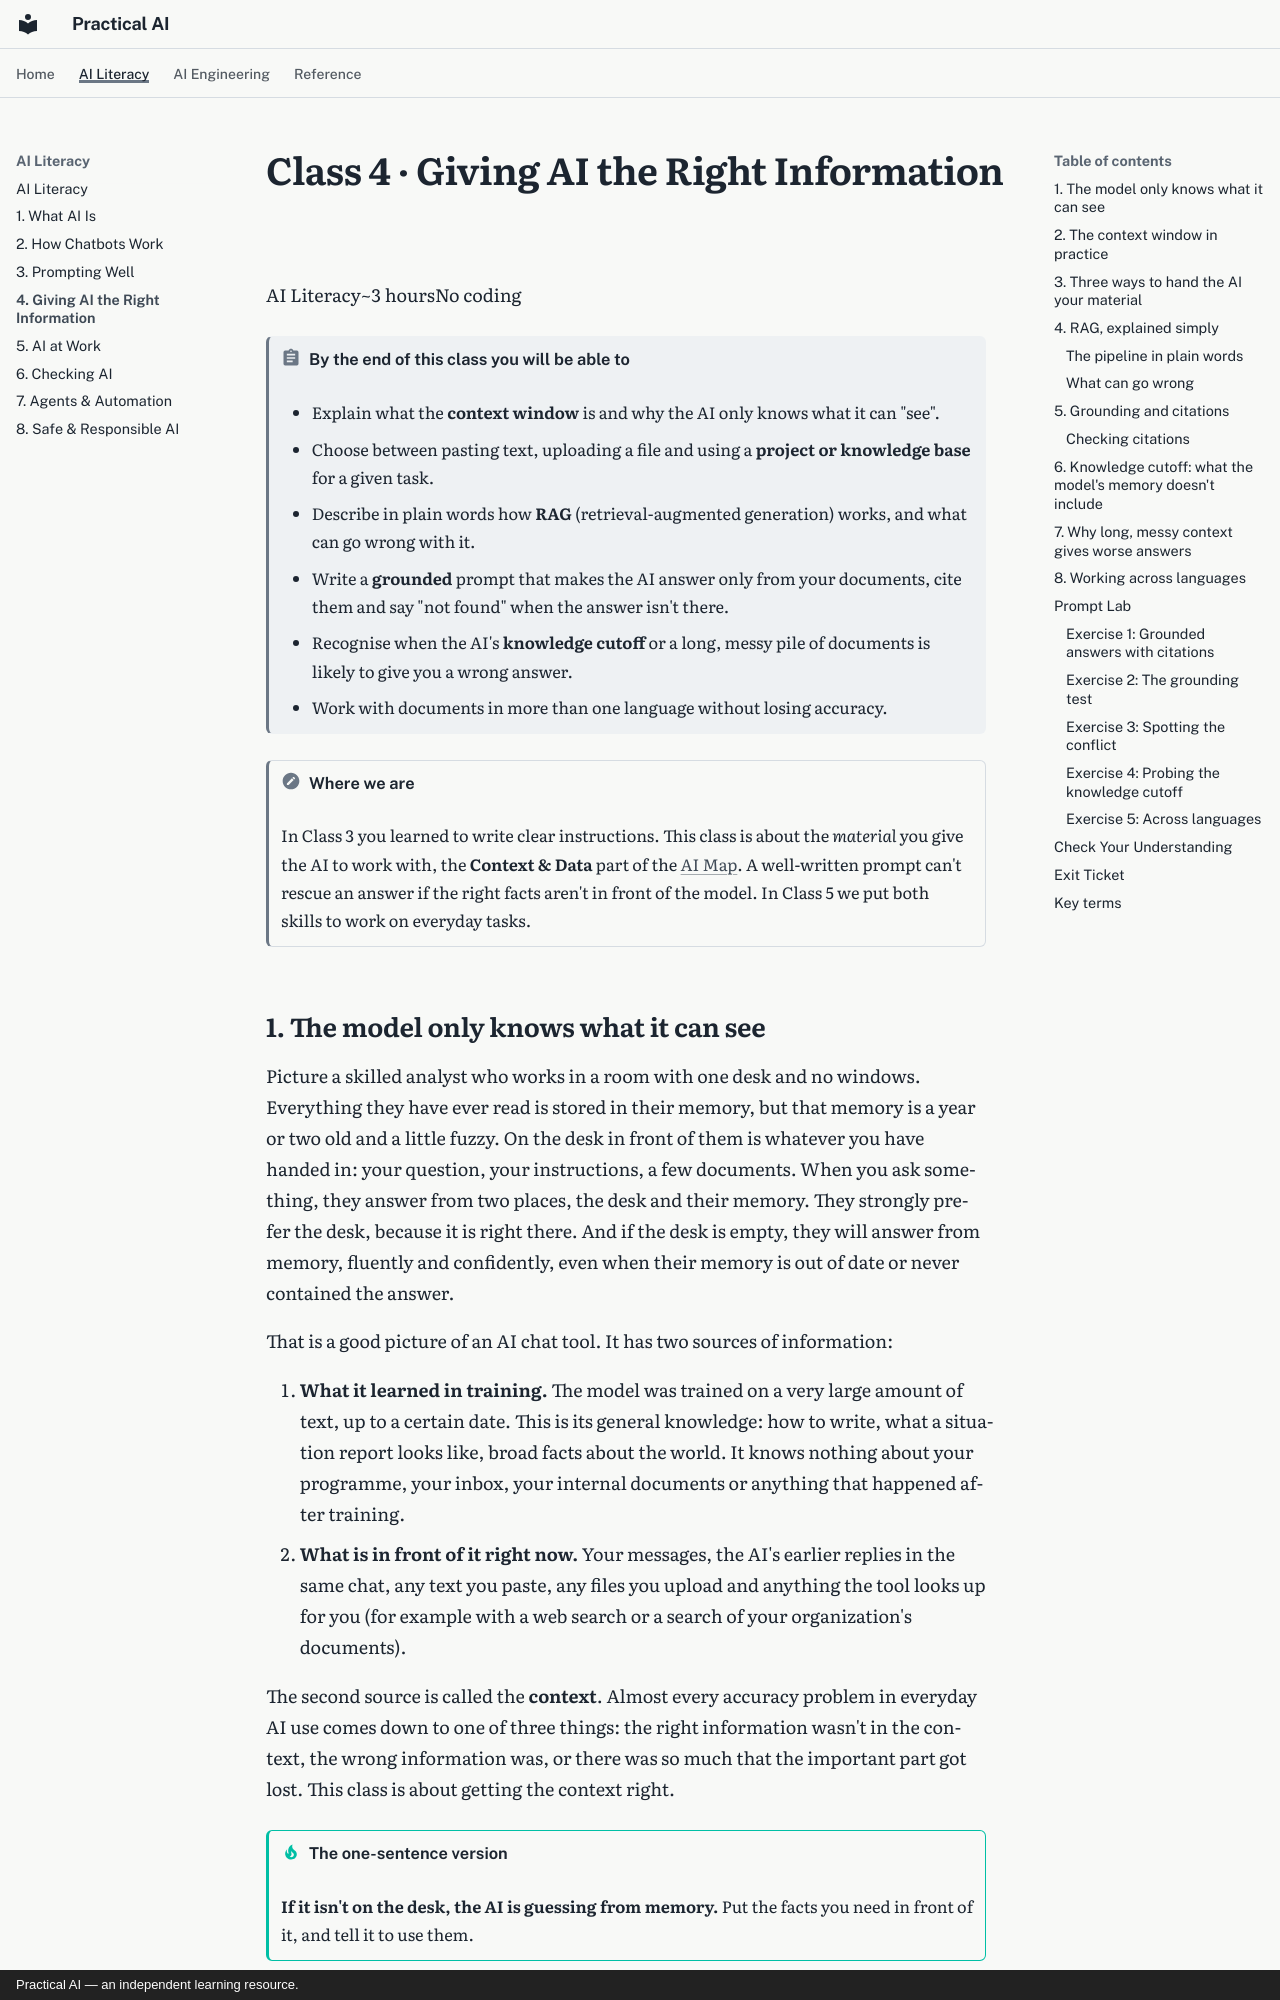

repository: elias-lee/practical-ai-courses · page: literacy/c4.html · generator: mkdocs · copyright: Practical AI — an independent learning resource.

# Class 4 · Giving AI the Right Information

<div class="class-meta" markdown><span>AI Literacy</span><span>~3 hours</span><span>No coding</span></div>

!!! abstract "By the end of this class you will be able to"
    - Explain what the **context window** is and why the AI only knows what it can "see".
    - Choose between pasting text, uploading a file and using a **project or knowledge base**
      for a given task.
    - Describe in plain words how **RAG** (retrieval-augmented generation) works, and what can go
      wrong with it.
    - Write a **grounded** prompt that makes the AI answer only from your documents, cite them and
      say "not found" when the answer isn't there.
    - Recognise when the AI's **knowledge cutoff** or a long, messy pile of documents is likely to
      give you a wrong answer.
    - Work with documents in more than one language without losing accuracy.

!!! note "Where we are"
    In Class 3 you learned to write clear instructions. This class is about the *material* you give
    the AI to work with, the **Context & Data** part of the [AI Map](../ai-map.md). A well-written
    prompt can't rescue an answer if the right facts aren't in front of the model. In Class 5 we
    put both skills to work on everyday tasks.

## 1. The model only knows what it can see

Picture a skilled analyst who works in a room with one desk and no windows. Everything they have
ever read is stored in their memory, but that memory is a year or two old and a little fuzzy. On
the desk in front of them is whatever you have handed in: your question, your instructions, a few
documents. When you ask something, they answer from two places, the desk and their memory. They
strongly prefer the desk, because it is right there. And if the desk is empty, they will answer
from memory, fluently and confidently, even when their memory is out of date or never contained
the answer.

That is a good picture of an AI chat tool. It has two sources of information:

1. **What it learned in training.** The model was trained on a very large amount of text, up to
   a certain date. This is its general knowledge: how to write, what a situation report looks
   like, broad facts about the world. It knows nothing about your programme, your inbox, your
   internal documents or anything that happened after training.
2. **What is in front of it right now.** Your messages, the AI's earlier replies in the same
   chat, any text you paste, any files you upload and anything the tool looks up for you (for
   example with a web search or a search of your organization's documents).

The second source is called the **context**. Almost every accuracy problem in everyday AI use
comes down to one of three things: the right information wasn't in the context, the wrong
information was, or there was so much that the important part got lost. This class is about
getting the context right.

!!! tip "The one-sentence version"
    **If it isn't on the desk, the AI is guessing from memory.** Put the facts you need in front
    of it, and tell it to use them.
